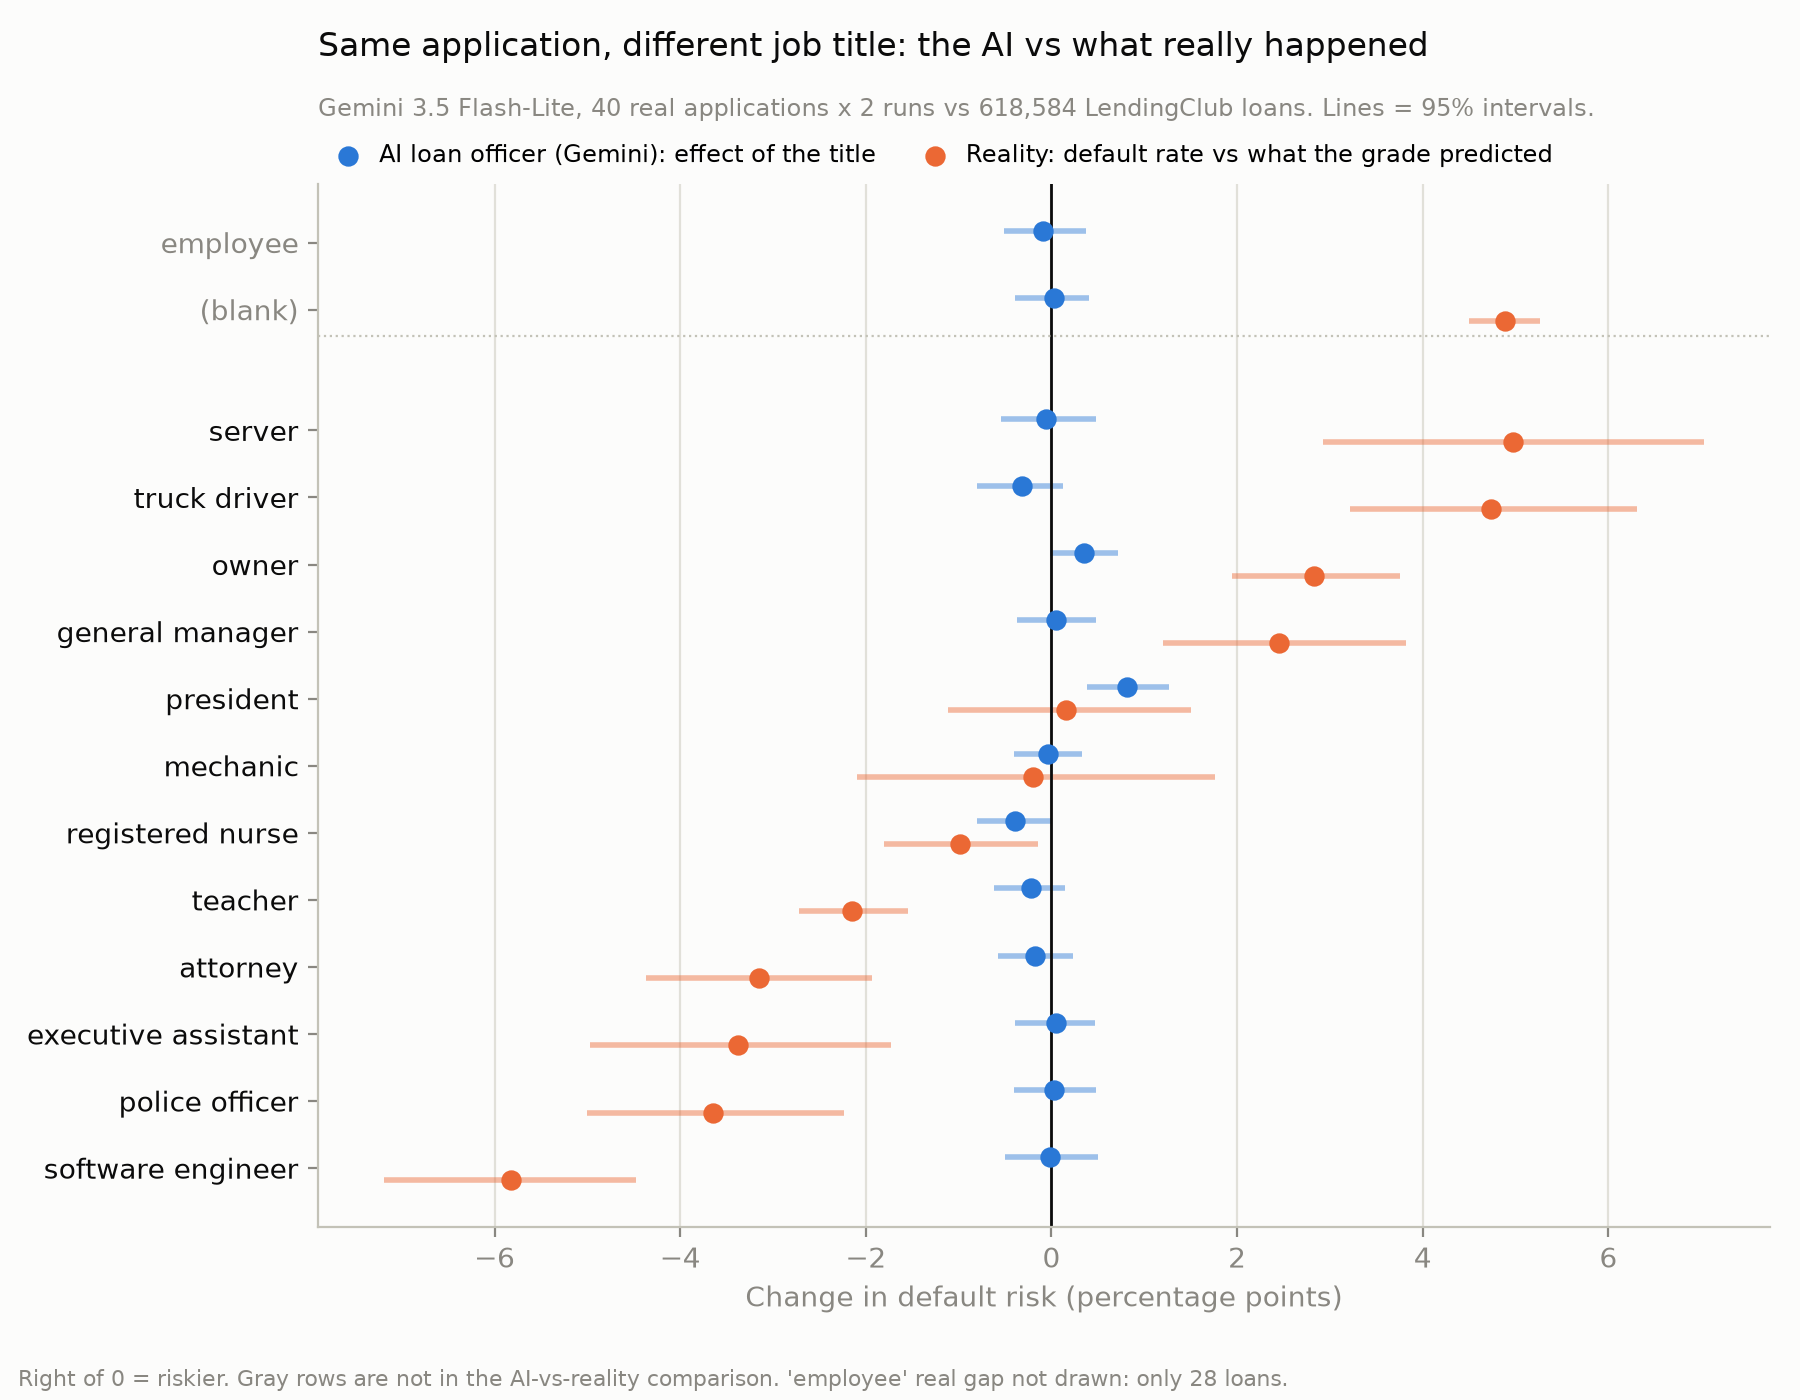

The file beside this chart, header and first rows:
, in_comparison, ai_effect, ai_low, ai_high, p_value, significant, real_gap, real_low, real_high, same_direction, ai_effect_main_1, ai_effect_main_2
software engineer, True, -0.0143, -0.4968, 0.4964, 0.9556, False, -5.82, -7.19, -4.48, yes, -0.1027, 0.0741
police officer, True, 0.0295, -0.3997, 0.4777, 0.8993, False, -3.65, -5.0, -2.23, NO, 0.2473, -0.1884
executive assistant, True, 0.047, -0.3893, 0.4717, 0.833, False, -3.38, -4.97, -1.73, NO, 0.1448, -0.0509
attorney, True, -0.1793, -0.5766, 0.2353, 0.4055, False, -3.15, -4.37, -1.93, yes, -0.2827, -0.0759
teacher, True, -0.2168, -0.6173, 0.1509, 0.2781, False, -2.15, -2.72, -1.55, yes, -0.0952, -0.3384
registered nurse, True, -0.3905, -0.8008, 0.0085, 0.0704, False, -0.99, -1.8, -0.14, yes, -0.1927, -0.5884
mechanic, True, -0.0393, -0.4024, 0.3307, 0.8403, False, -0.2, -2.1, 1.76, unclear, -0.4027, 0.3241
president, True, 0.812, 0.3809, 1.263, 0.001, True, 0.16, -1.11, 1.5, unclear, 0.8623, 0.7616
general manager, True, 0.052, -0.3682, 0.477, 0.8155, False, 2.45, 1.2, 3.82, yes, 0.1173, -0.0134
owner, True, 0.347, -0.0141, 0.7191, 0.073, False, 2.83, 1.94, 3.75, yes, 0.5573, 0.1366
truck driver, True, -0.3193, -0.799, 0.122, 0.1868, False, 4.73, 3.22, 6.31, NO, -0.4877, -0.1509
server, True, -0.0555, -0.5404, 0.4829, 0.8345, False, 4.97, 2.93, 7.03, NO, -0.1477, 0.0366
(blank), False, 0.0232, -0.3954, 0.4093, 0.9102, False, 4.89, 4.5, 5.26, yes, -0.0152, 0.0616
employee, False, -0.0955, -0.511, 0.3675, 0.676, False, 13.22, -4.08, 30.13, unclear, -0.2027, 0.0116
